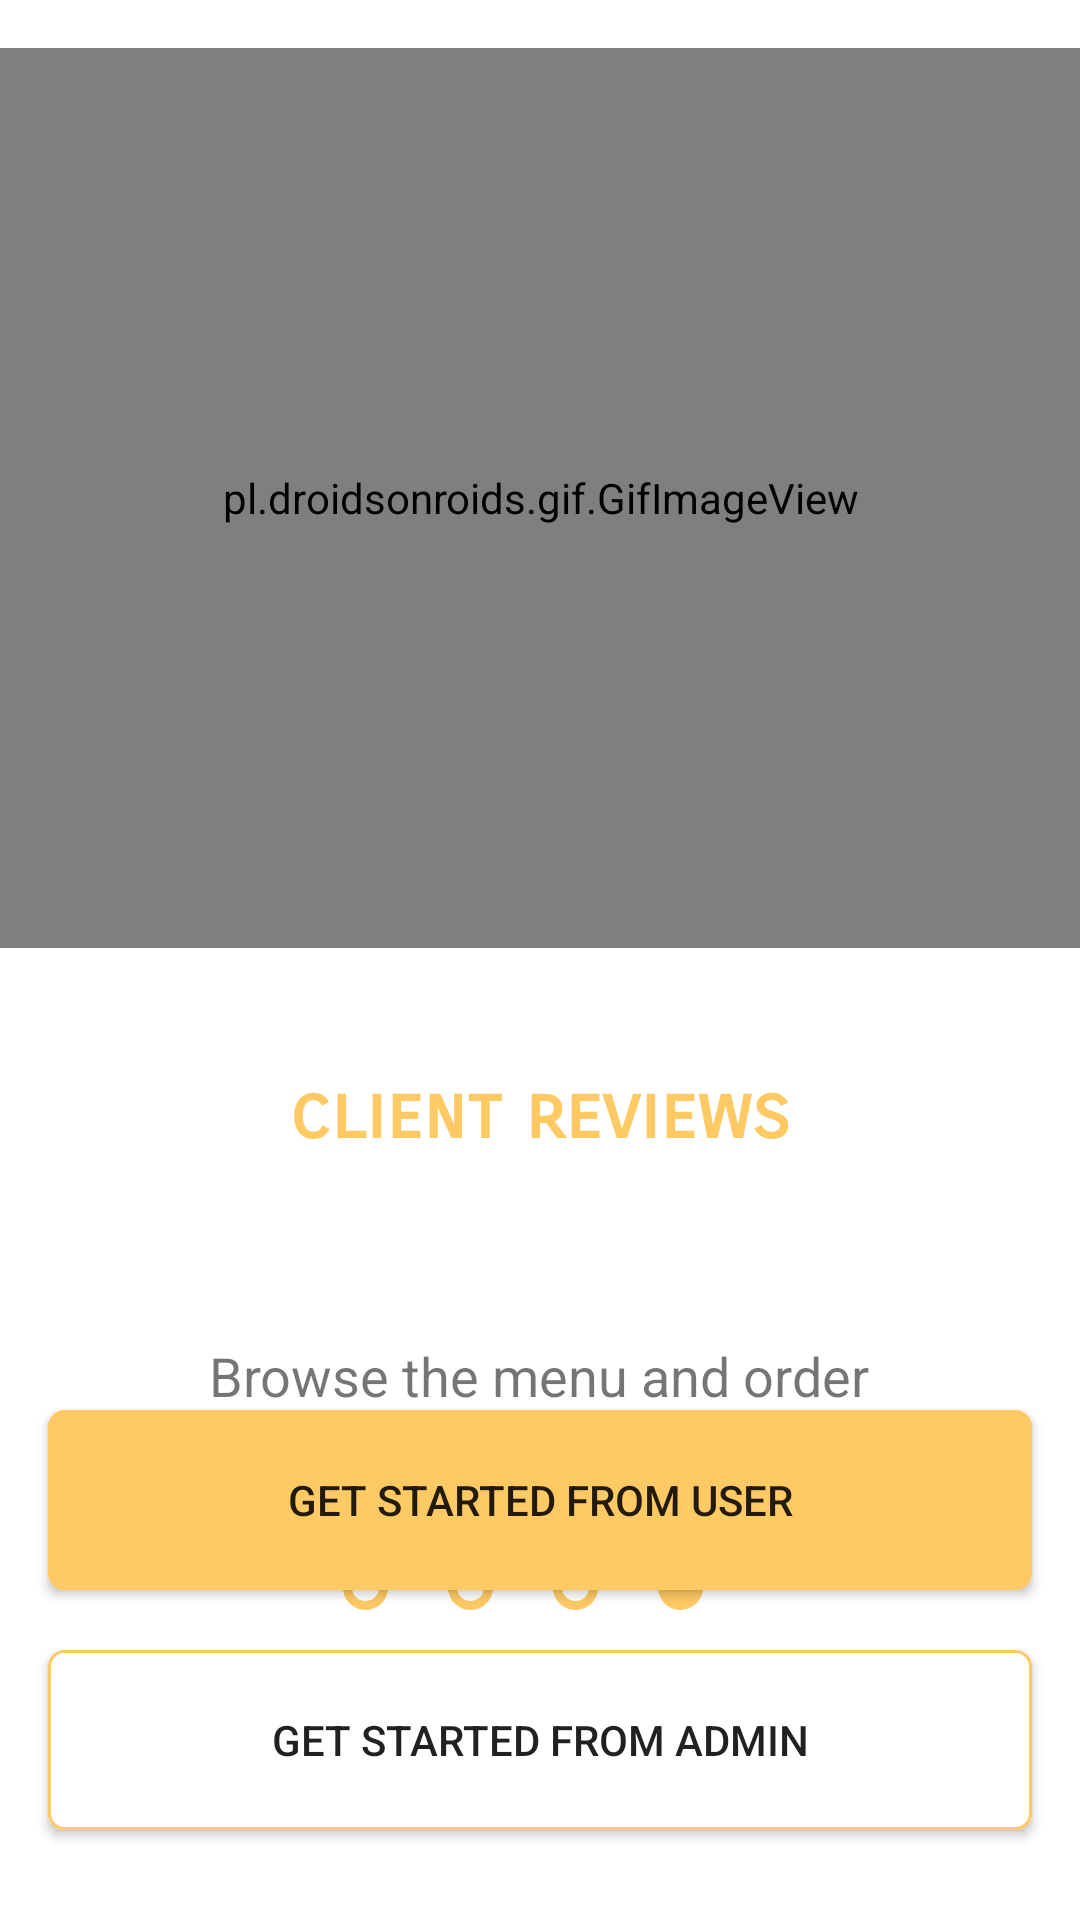

Produce the Android XML layout that renders to this screen, including the resource entries it uses.
<!-- AndroidManifest.xml: application theme Theme.ProjectAndroid -->
<!-- res/layout/fragment_fourth.xml -->
<?xml version="1.0" encoding="utf-8"?>
<androidx.constraintlayout.widget.ConstraintLayout xmlns:android="http://schemas.android.com/apk/res/android"
    xmlns:tools="http://schemas.android.com/tools"
    android:layout_width="match_parent"
    android:layout_height="match_parent"
    xmlns:app="http://schemas.android.com/apk/res-auto"
    tools:context=".Screen.fourthFragment"
    android:background="@color/white">

    <pl.droidsonroids.gif.GifImageView
        android:id="@+id/imageView2"
        android:layout_width="400dp"
        android:layout_height="300dp"
        android:layout_marginStart="16dp"
        android:layout_marginTop="16dp"
        android:layout_marginEnd="16dp"
        android:src="@drawable/shopping1"
        app:layout_constraintEnd_toEndOf="parent"
        app:layout_constraintStart_toStartOf="parent"
        app:layout_constraintTop_toTopOf="parent" />
    <TextView
        android:id="@+id/textView3"
        android:layout_width="wrap_content"
        android:layout_height="wrap_content"
        android:layout_marginTop="40dp"
        android:textStyle="bold"
        android:fontFamily="sans-serif-smallcaps"
        android:text="client reviews"
        android:textColor="@color/palupe4"
        android:textSize="25sp"
        app:layout_constraintEnd_toEndOf="parent"
        app:layout_constraintStart_toStartOf="parent"
        app:layout_constraintTop_toBottomOf="@+id/imageView2" />

    <Button
        android:id="@+id/button"
        android:layout_width="match_parent"
        android:layout_height="60dp"
        android:layout_marginStart="16dp"
        android:layout_marginEnd="16dp"
        android:layout_marginBottom="30dp"
        android:background="@drawable/circle4"
        android:text="get started from admin"
        app:layout_constraintBottom_toBottomOf="parent"
        app:layout_constraintEnd_toEndOf="parent"
        app:layout_constraintHorizontal_bias="0.0"
        app:layout_constraintStart_toStartOf="parent" />

    <Button
        android:id="@+id/button2"
        android:layout_width="match_parent"
        android:layout_height="60dp"
        android:text="get started from user"
        android:layout_marginStart="16dp"
        android:layout_marginEnd="16dp"
        android:background="@drawable/homebackground2"
        android:layout_marginBottom="20dp"
        app:layout_constraintBottom_toTopOf="@+id/button"
        app:layout_constraintEnd_toEndOf="@+id/button"
        app:layout_constraintStart_toStartOf="@+id/button" />

    <TextView
        android:id="@+id/textView5"
        android:layout_width="250dp"
        android:layout_height="wrap_content"
        android:layout_marginTop="60dp"
        android:text="Browse the menu and order directly from the application"
        android:gravity="center"
        android:textSize="18sp"
        app:layout_constraintEnd_toEndOf="@+id/textView3"
        app:layout_constraintHorizontal_bias="0.509"
        app:layout_constraintStart_toStartOf="@+id/textView3"
        app:layout_constraintTop_toBottomOf="@+id/textView3" />
    <ImageView
        android:id="@+id/imageVie"
        android:layout_width="15dp"
        android:layout_height="15dp"
        android:layout_marginStart="20dp"
        android:src="@drawable/circle1"
        app:layout_constraintBottom_toBottomOf="@+id/imageView"
        app:layout_constraintStart_toEndOf="@+id/imageView"
        app:layout_constraintTop_toTopOf="@+id/imageView" />

    <ImageView
        android:id="@+id/imageView"
        android:layout_width="15dp"
        android:layout_height="15dp"
        android:layout_marginStart="60dp"
        android:layout_marginTop="30dp"
        android:src="@drawable/circle1"
        app:layout_constraintStart_toStartOf="@+id/textView5"
        app:layout_constraintTop_toBottomOf="@+id/textView5" />

    <ImageView
        android:id="@+id/imageView3"
        android:layout_width="15dp"
        android:layout_height="15dp"
        android:src="@drawable/circle1"
        android:layout_marginStart="20dp"
        app:layout_constraintBottom_toBottomOf="@+id/imageVie"
        app:layout_constraintStart_toEndOf="@+id/imageVie"
        app:layout_constraintTop_toTopOf="@+id/imageVie" />

    <ImageView
        android:id="@+id/imageView4"
        android:layout_width="15dp"
        android:layout_height="15dp"
        android:src="@drawable/circle"
        android:layout_marginStart="20dp"
        app:layout_constraintBottom_toBottomOf="@+id/imageView3"
        app:layout_constraintStart_toEndOf="@+id/imageView3"
        app:layout_constraintTop_toTopOf="@+id/imageView3" />

</androidx.constraintlayout.widget.ConstraintLayout>
<!-- resources referenced by this layout -->
<resources>
  <color name="palupe4">#FFCA64</color>
  <color name="white">#FFFFFFFF</color>
  <!-- drawable circle (drawable) -->
  <?xml version="1.0" encoding="utf-8"?>
  <shape xmlns:android="http://schemas.android.com/apk/res/android">
      <corners android:radius="999dp"/>
      <solid android:color="@color/palupe4"/>
      <size android:height="20dp"
          android:width="20dp"/>
  </shape>
  <!-- drawable circle1 (drawable) -->
  <?xml version="1.0" encoding="utf-8"?>
  <shape xmlns:android="http://schemas.android.com/apk/res/android">
      <corners android:radius="55dp" />
      <solid android:color="@color/white" />
      <stroke
          android:width="3dp"
          android:color="@color/palupe4" />
  </shape>
  <!-- drawable circle4 (drawable) -->
  <?xml version="1.0" encoding="utf-8"?>
  <shape xmlns:android="http://schemas.android.com/apk/res/android">
      <corners android:radius="5dp" />
      <solid android:color="@color/white" />
      <stroke
          android:width="1dp"
          android:color="@color/palupe4" />
  </shape>
  <!-- drawable homebackground2 (drawable) -->
  <?xml version="1.0" encoding="utf-8"?>
  <shape xmlns:android="http://schemas.android.com/apk/res/android">
      <corners android:radius="5dp" />
      <solid android:color="@color/palupe4" />
      <stroke
          android:width="1dp"
          android:color="@color/palupe4" />
  </shape>
  <style name="Theme.ProjectAndroid" parent="Theme.AppCompat.DayNight.NoActionBar">
          
          <item name="colorPrimary">@color/palupe4</item>
          <item name="colorPrimaryVariant">@color/black</item>
          <item name="colorOnPrimary">@color/white</item>
          
          <item name="colorSecondary">@color/palupe4</item>
          <item name="colorSecondaryVariant">@color/palupe4</item>
          <item name="colorOnSecondary">@color/black</item>
          
          <item name="android:statusBarColor" tools:targetApi="l">?attr/colorPrimaryVariant</item>
          
      </style>
  <color name="black">#FF000000</color>
</resources>
